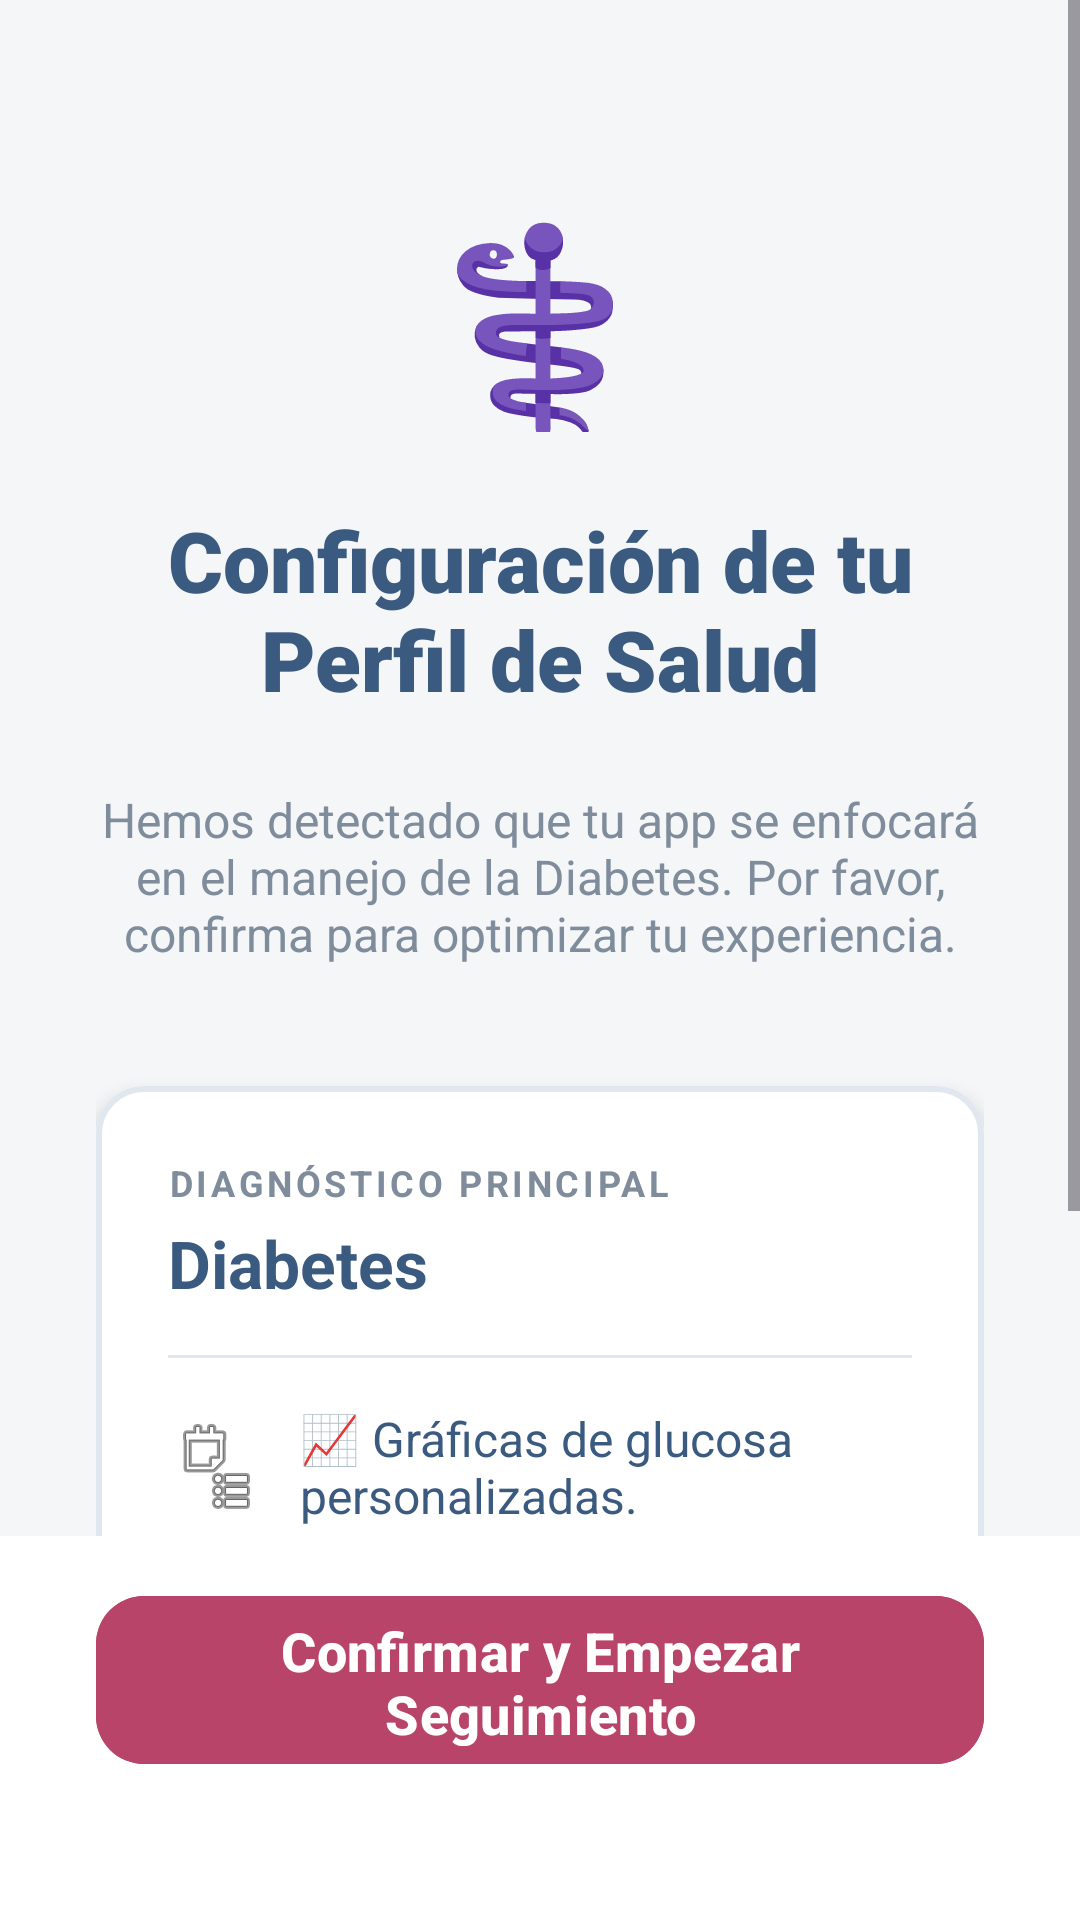

Here is an Android app screen rendered from its layout file. Give the layout XML and the strings, colors and styles it references.
<!-- AndroidManifest.xml: activity theme Theme.Diabetes_App -->
<!-- res/layout/activity_diagnosis_selection.xml -->
<?xml version="1.0" encoding="utf-8"?>
<androidx.constraintlayout.widget.ConstraintLayout
    xmlns:android="http://schemas.android.com/apk/res/android"
    xmlns:app="http://schemas.android.com/apk/res-auto"
    xmlns:tools="http://schemas.android.com/tools"
    android:layout_width="match_parent"
    android:layout_height="match_parent"
    android:background="@color/appBackground"
    tools:context=".DiagnosisSelectionActivity">

    
    <FrameLayout
        android:id="@+id/loadingOverlay"
        android:layout_width="match_parent"
        android:layout_height="match_parent"
        android:background="#99FFFFFF"
        android:visibility="gone"
        android:elevation="10dp"
        app:layout_constraintTop_toTopOf="parent"
        app:layout_constraintBottom_toBottomOf="parent"
        app:layout_constraintStart_toStartOf="parent"
        app:layout_constraintEnd_toEndOf="parent">

        <ProgressBar
            android:layout_width="wrap_content"
            android:layout_height="wrap_content"
            android:layout_gravity="center"
            android:indeterminateTint="@color/accentPinkButton"/>
    </FrameLayout>

    <ScrollView
        android:id="@+id/mainContent"
        android:layout_width="match_parent"
        android:layout_height="0dp"
        android:fillViewport="true"
        app:layout_constraintTop_toTopOf="parent"
        app:layout_constraintBottom_toTopOf="@id/bottom_action_container">

        <LinearLayout
            android:layout_width="match_parent"
            android:layout_height="wrap_content"
            android:orientation="vertical"
            android:gravity="top|center_horizontal"
            android:paddingHorizontal="32dp"
            android:paddingTop="64dp"
            android:paddingBottom="16dp">

            
            <TextView
                android:layout_width="80dp"
                android:layout_height="80dp"
                android:text="⚕️"
                android:textSize="64sp"
                android:gravity="center"
                android:layout_marginBottom="24dp"/>

            
            <TextView
                android:id="@+id/textViewDiagnosisTitle"
                android:layout_width="wrap_content"
                android:layout_height="wrap_content"
                android:text="Configuración de tu Perfil de Salud"
                android:textSize="28sp"
                android:textStyle="bold"
                android:fontFamily="sans-serif-black"
                android:textColor="@color/primaryText"
                android:textAlignment="center"
                android:layout_marginBottom="16dp"/>

            <TextView
                android:id="@+id/textViewInstruction"
                android:layout_width="wrap_content"
                android:layout_height="wrap_content"
                android:text="Hemos detectado que tu app se enfocará en el manejo de la Diabetes. Por favor, confirma para optimizar tu experiencia."
                android:textSize="16sp"
                android:textColor="@color/textSecondary"
                android:layout_marginTop="8dp"
                android:layout_marginBottom="40dp"
                android:textAlignment="center"/>

            
            <com.google.android.material.card.MaterialCardView
                android:id="@+id/cardDiabetes"
                android:layout_width="match_parent"
                android:layout_height="wrap_content"
                app:cardCornerRadius="16dp"
                app:cardElevation="4dp"
                app:strokeWidth="2dp"
                app:strokeColor="@color/dividerColor"
                app:cardBackgroundColor="@color/cardBackground">

                <LinearLayout
                    android:layout_width="match_parent"
                    android:layout_height="wrap_content"
                    android:orientation="vertical"
                    android:padding="24dp">

                    <TextView
                        android:layout_width="wrap_content"
                        android:layout_height="wrap_content"
                        android:text="DIAGNÓSTICO PRINCIPAL"
                        android:textColor="@color/textSecondary"
                        android:textSize="12sp"
                        android:textStyle="bold"
                        android:letterSpacing="0.1"/>

                    <TextView
                        android:layout_width="wrap_content"
                        android:layout_height="wrap_content"
                        android:text="Diabetes"
                        android:textColor="@color/primaryText"
                        android:textSize="22sp"
                        android:textStyle="bold"
                        android:layout_marginTop="4dp"
                        android:layout_marginBottom="16dp"/>

                    <View
                        android:layout_width="match_parent"
                        android:layout_height="1dp"
                        android:background="@color/dividerColor"/>

                    
                    <LinearLayout
                        android:layout_width="match_parent"
                        android:layout_height="wrap_content"
                        android:orientation="vertical"
                        android:layout_marginTop="16dp">

                        <TextView style="@style/IconListItem"
                            android:text="📈 Gráficas de glucosa personalizadas."/>

                        <TextView style="@style/IconListItem"
                            android:text="💊 Recordatorios de medicación avanzados."/>

                        <TextView style="@style/IconListItem"
                            android:text="📋 Registro de comidas optimizado para carbohidratos."/>
                    </LinearLayout>
                </LinearLayout>
            </com.google.android.material.card.MaterialCardView>

        </LinearLayout>
    </ScrollView>

    
    <androidx.constraintlayout.widget.ConstraintLayout
        android:id="@+id/bottom_action_container"
        android:layout_width="match_parent"
        android:layout_height="wrap_content"
        android:paddingHorizontal="32dp"
        android:paddingTop="16dp"
        android:paddingBottom="48dp"
        android:background="@color/cardBackground"
        app:layout_constraintBottom_toBottomOf="parent">

        
        <com.google.android.material.button.MaterialButton
            android:id="@+id/btnConfirmSelection"
            android:layout_width="match_parent"
            android:layout_height="64dp"
            android:text="Confirmar y Empezar Seguimiento"
            android:textColor="@color/textOnPrimaryColor"
            android:textSize="18sp"
            android:textStyle="bold"
            android:backgroundTint="@color/accentPinkButton"
            app:cornerRadius="16dp"
            app:elevation="8dp"
            app:layout_constraintTop_toTopOf="parent"
            app:layout_constraintBottom_toBottomOf="parent"/>

    </androidx.constraintlayout.widget.ConstraintLayout>

</androidx.constraintlayout.widget.ConstraintLayout>
<!-- resources referenced by this layout -->
<resources>
  <color name="accentPinkButton">@color/vitalsButtonAddNoteText</color>
  <color name="appBackground">#F4F6F8</color>
  <color name="cardBackground">#FFFFFF</color>
  <color name="dividerColor">#E0E7EF</color>
  <color name="primaryText">#3A5A80</color>
  <color name="textOnPrimaryColor">#FFFFFF</color>
  <color name="textSecondary">#7F8C9B</color>
  <style name="IconListItem">
          <item name="android:layout_width">match_parent</item>
          <item name="android:layout_height">wrap_content</item>
          <item name="android:textColor">@color/primaryText</item>
          <item name="android:textSize">16sp</item>
          <item name="android:drawablePadding">12dp</item>
          <item name="android:drawableStart">@android:drawable/ic_menu_agenda</item>
          <item name="android:gravity">center_vertical</item>
      </style>
  <style name="Theme.Diabetes_App" parent="Theme.Material3.Light.NoActionBar">
          <item name="colorPrimary">#3A5A80</item>
          <item name="colorPrimaryVariant">#27456B</item>
          <item name="colorOnPrimary">#FFFFFF</item>
          <item name="colorSecondary">#D1E2F3</item>
          <item name="colorOnSecondary">#3A5A80</item>
  
          <item name="android:windowBackground">@android:color/transparent</item>
          <item name="android:statusBarColor">@android:color/transparent</item>
          <item name="android:navigationBarColor">@android:color/transparent</item>
          <item name="android:windowTranslucentStatus">true</item>
          <item name="android:windowTranslucentNavigation">true</item>
      </style>
  <color name="vitalsButtonAddNoteText">#B94469</color>
</resources>
